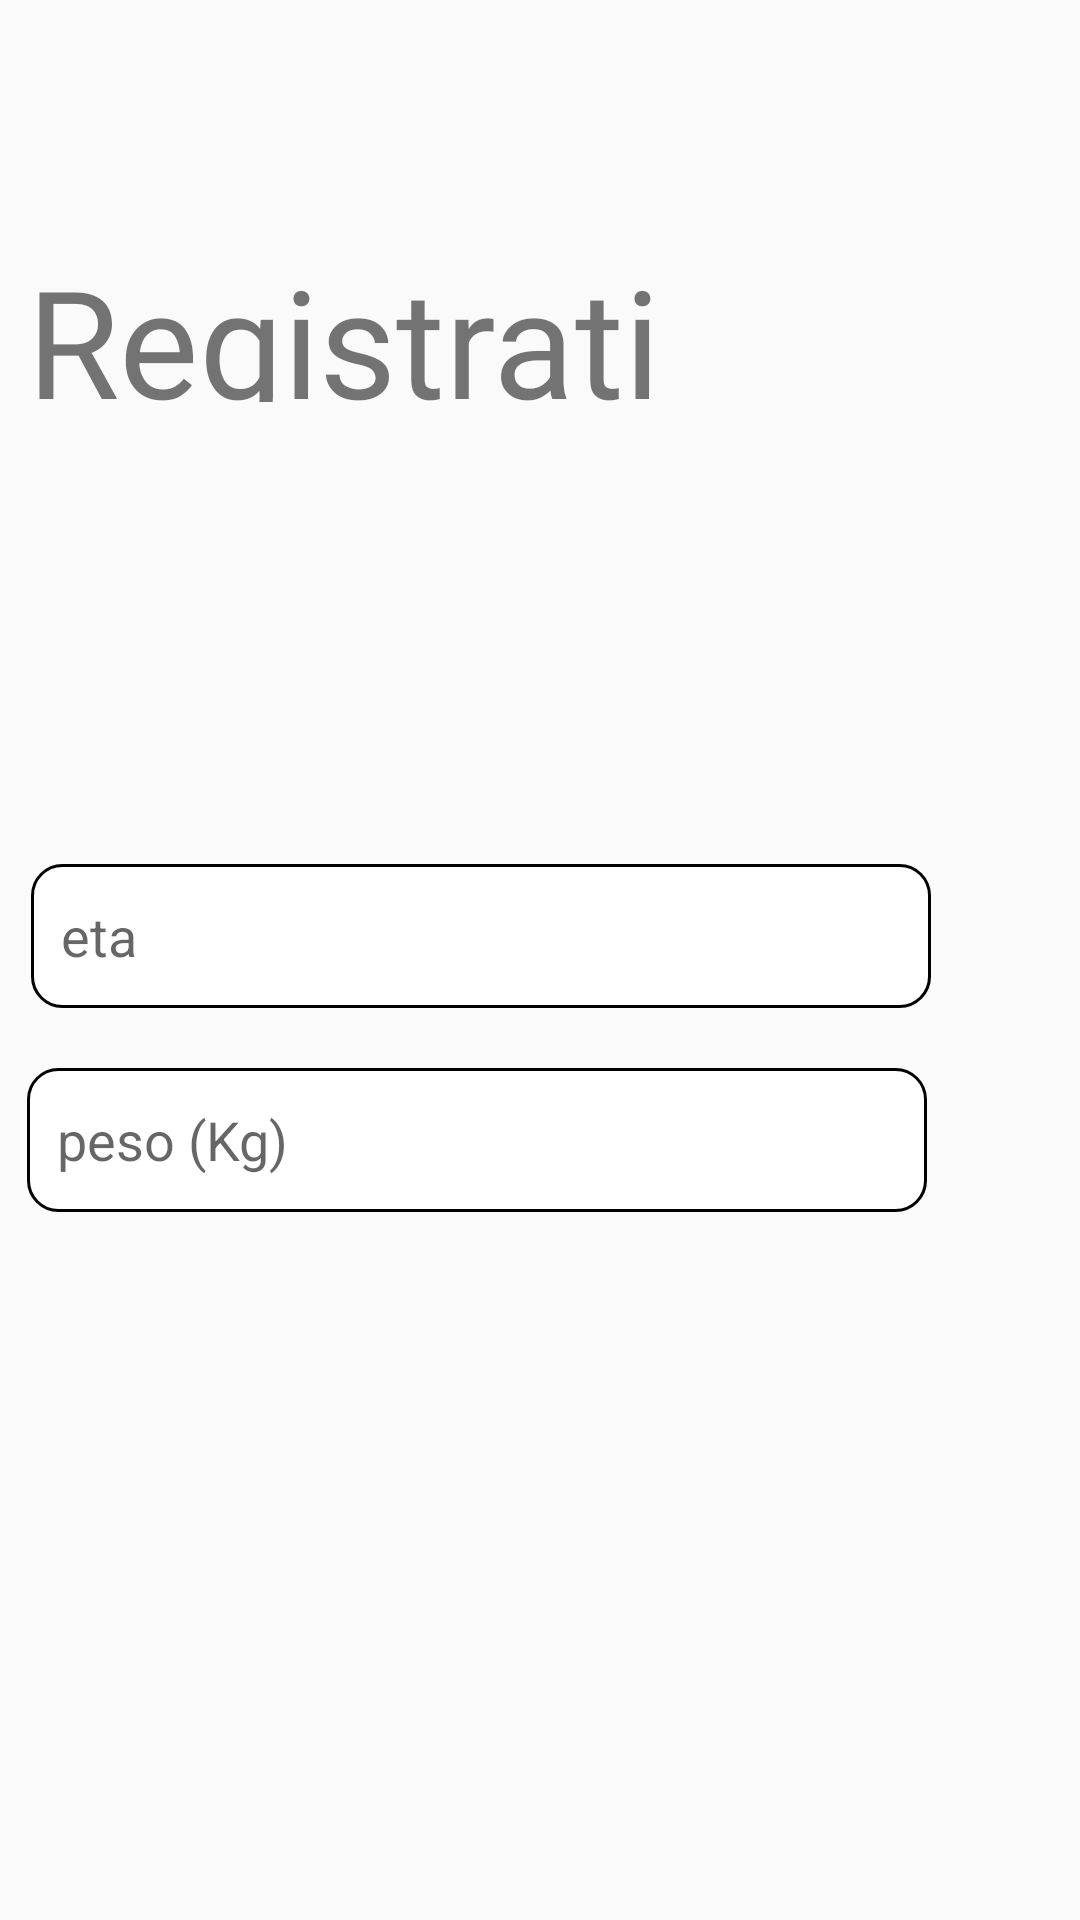

Produce the Android XML layout that renders to this screen, including the resource entries it uses.
<!-- AndroidManifest.xml: application theme Theme.ProgettoAndroid -->
<!-- res/layout/register2.xml -->
<?xml version="1.0" encoding="utf-8"?>
<androidx.constraintlayout.widget.ConstraintLayout xmlns:android="http://schemas.android.com/apk/res/android"
    xmlns:app="http://schemas.android.com/apk/res-auto"
    xmlns:tools="http://schemas.android.com/tools"
    android:layout_width="match_parent"
    android:layout_height="match_parent">


    <TextView
        android:id="@+id/textView2"
        android:layout_width="298dp"
        android:layout_height="54dp"
        android:layout_marginTop="80dp"
        android:fontFamily="@font/installer"
        android:text="Registrati"
        android:textSize="50sp"
        app:layout_constraintEnd_toEndOf="parent"
        app:layout_constraintHorizontal_bias="0.147"
        app:layout_constraintStart_toStartOf="parent"
        app:layout_constraintTop_toTopOf="parent" />

    <EditText
        android:id="@+id/peso2"
        android:layout_width="300dp"
        android:layout_height="48dp"
        android:layout_marginTop="288dp"
        android:background="@drawable/edit_text_background"
        android:ems="10"
        android:hint="eta"
        android:inputType="text"
        android:paddingLeft="10dp"
        app:layout_constraintEnd_toEndOf="parent"
        app:layout_constraintHorizontal_bias="0.172"
        app:layout_constraintStart_toStartOf="parent"
        app:layout_constraintTop_toTopOf="parent" />

    <EditText
        android:id="@+id/peso"
        android:layout_width="300dp"
        android:layout_height="48dp"
        android:layout_marginTop="356dp"
        android:background="@drawable/edit_text_background"
        android:ems="10"
        android:hint="peso (Kg)"
        android:inputType="text"
        android:paddingLeft="10dp"
        app:layout_constraintEnd_toEndOf="parent"
        app:layout_constraintHorizontal_bias="0.15"
        app:layout_constraintStart_toStartOf="parent"
        app:layout_constraintTop_toTopOf="parent" />

    <Spinner
        android:id="@+id/gender_spinner"
        android:layout_width="300dp"
        android:layout_height="48dp"
        android:background="@drawable/button_background"
        android:layout_marginTop="220dp"
        app:layout_constraintEnd_toEndOf="parent"
        app:layout_constraintHorizontal_bias="0.181"
        app:layout_constraintStart_toStartOf="parent"
        app:layout_constraintTop_toTopOf="parent" />


</androidx.constraintlayout.widget.ConstraintLayout>
<!-- resources referenced by this layout -->
<resources>
  <!-- drawable edit_text_background (drawable) -->
  <?xml version="1.0" encoding="utf-8"?>
  <selector xmlns:android="http://schemas.android.com/apk/res/android">
      <item>
          <shape android:shape="rectangle">
              <solid android:color ="#ffffff" />
              <corners android:radius="10dp" />
              <stroke android:width="1dp"
                      android:color="@color/black" />
          </shape>
      </item>
  </selector>
  <style name="Theme.ProgettoAndroid" parent="Base.Theme.ProgettoAndroid" />
  <style name="Base.Theme.ProgettoAndroid" parent="Theme.AppCompat.Light.NoActionBar">
          
          
      </style>
  <!-- not gathered from this repository: default colours our renderer supplied (Android Studio template values) -->
  <color name="black">#FF000000</color>
</resources>
